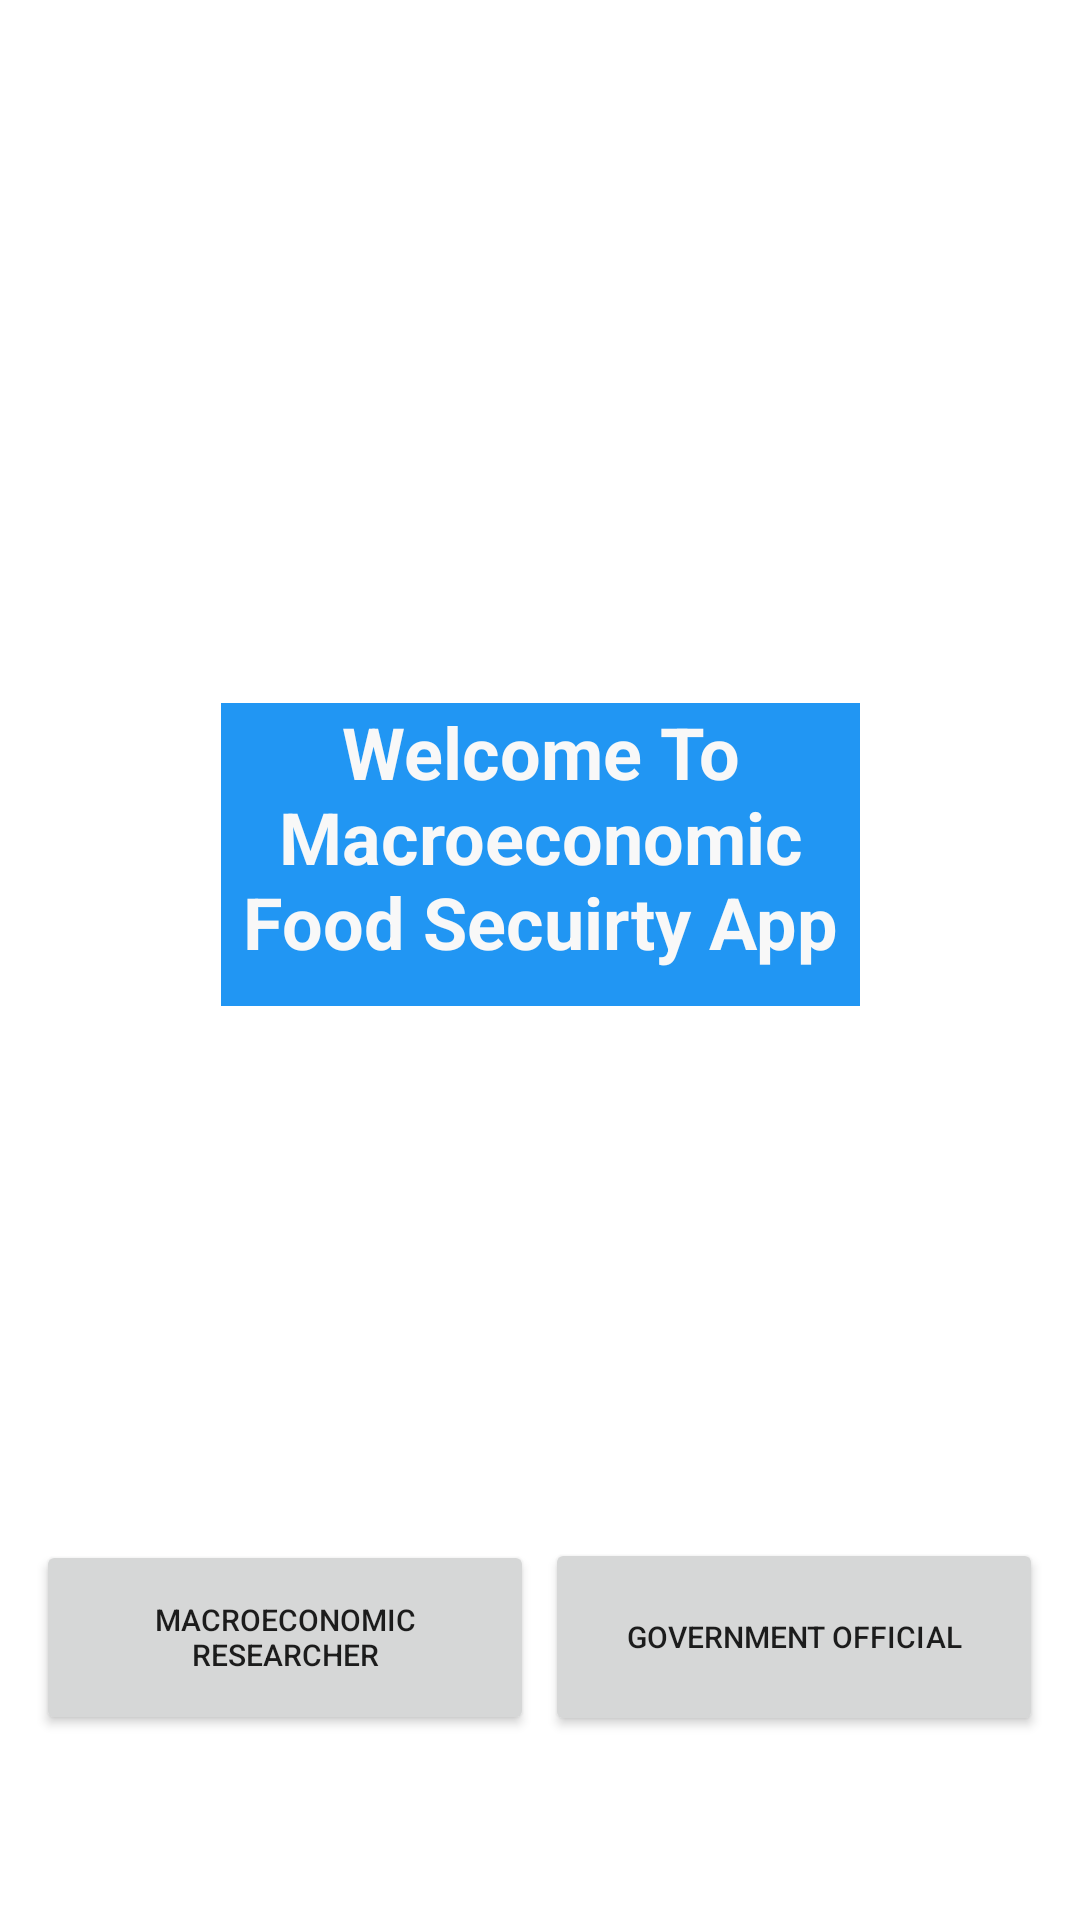

Layout XML and referenced resources for this Android screen:
<!-- AndroidManifest.xml: application theme Theme.MERFSTSDb -->
<!-- res/layout/fragment_home.xml -->
<?xml version="1.0" encoding="utf-8"?>
<androidx.constraintlayout.widget.ConstraintLayout xmlns:android="http://schemas.android.com/apk/res/android"
    xmlns:app="http://schemas.android.com/apk/res-auto"
    xmlns:tools="http://schemas.android.com/tools"
    android:layout_width="match_parent"
    android:layout_height="match_parent"
    tools:context=".ui.home.HomeFragment">

    <TextView
        android:id="@+id/textView3"
        android:layout_width="213dp"
        android:layout_height="101dp"
        android:background="#2196F3"
        android:text="Welcome To Macroeconomic Food Secuirty App"
        android:textAlignment="center"
        android:textColor="#F8F8F8"
        android:textSize="24sp"
        android:textStyle="bold"
        app:layout_constraintBottom_toBottomOf="parent"
        app:layout_constraintEnd_toEndOf="parent"
        app:layout_constraintStart_toStartOf="parent"
        app:layout_constraintTop_toTopOf="parent"
        app:layout_constraintVertical_bias="0.435" />

    <Button
        android:id="@+id/button4"
        android:layout_width="166dp"
        android:layout_height="65dp"
        android:text="Macroeconomic Researcher"
        android:textAlignment="center"
        android:textSize="10sp"
        app:layout_constraintBottom_toBottomOf="parent"
        app:layout_constraintEnd_toEndOf="parent"
        app:layout_constraintHorizontal_bias="0.062"
        app:layout_constraintStart_toStartOf="parent"
        app:layout_constraintTop_toTopOf="parent"
        app:layout_constraintVertical_bias="0.893" />

    <Button
        android:id="@+id/button3"
        android:layout_width="166sp"
        android:layout_height="66dp"
        android:text="Government Official"
        android:textAlignment="center"
        android:textSize="10sp"
        app:layout_constraintBottom_toBottomOf="parent"
        app:layout_constraintEnd_toEndOf="parent"
        app:layout_constraintHorizontal_bias="0.936"
        app:layout_constraintStart_toStartOf="parent"
        app:layout_constraintTop_toTopOf="parent"
        app:layout_constraintVertical_bias="0.893" />

</androidx.constraintlayout.widget.ConstraintLayout>
<!-- resources referenced by this layout -->
<resources>
  <style name="Theme.MERFSTSDb" parent="Theme.MaterialComponents.DayNight.DarkActionBar">
          
          <item name="colorPrimary">@color/purple_500</item>
          <item name="colorPrimaryVariant">@color/purple_700</item>
          <item name="colorOnPrimary">@color/white</item>
          
          <item name="colorSecondary">@color/teal_200</item>
          <item name="colorSecondaryVariant">@color/teal_700</item>
          <item name="colorOnSecondary">@color/black</item>
          
          <item name="android:statusBarColor">?attr/colorPrimaryVariant</item>
          
      </style>
  <!-- not gathered from this repository: default colours our renderer supplied (Android Studio template values) -->
  <color name="purple_500">#FF6200EE</color>
  <color name="purple_700">#FF3700B3</color>
  <color name="teal_200">#FF03DAC5</color>
  <color name="teal_700">#FF018786</color>
  <color name="black">#FF000000</color>
  <color name="white">#FFFFFFFF</color>
</resources>
